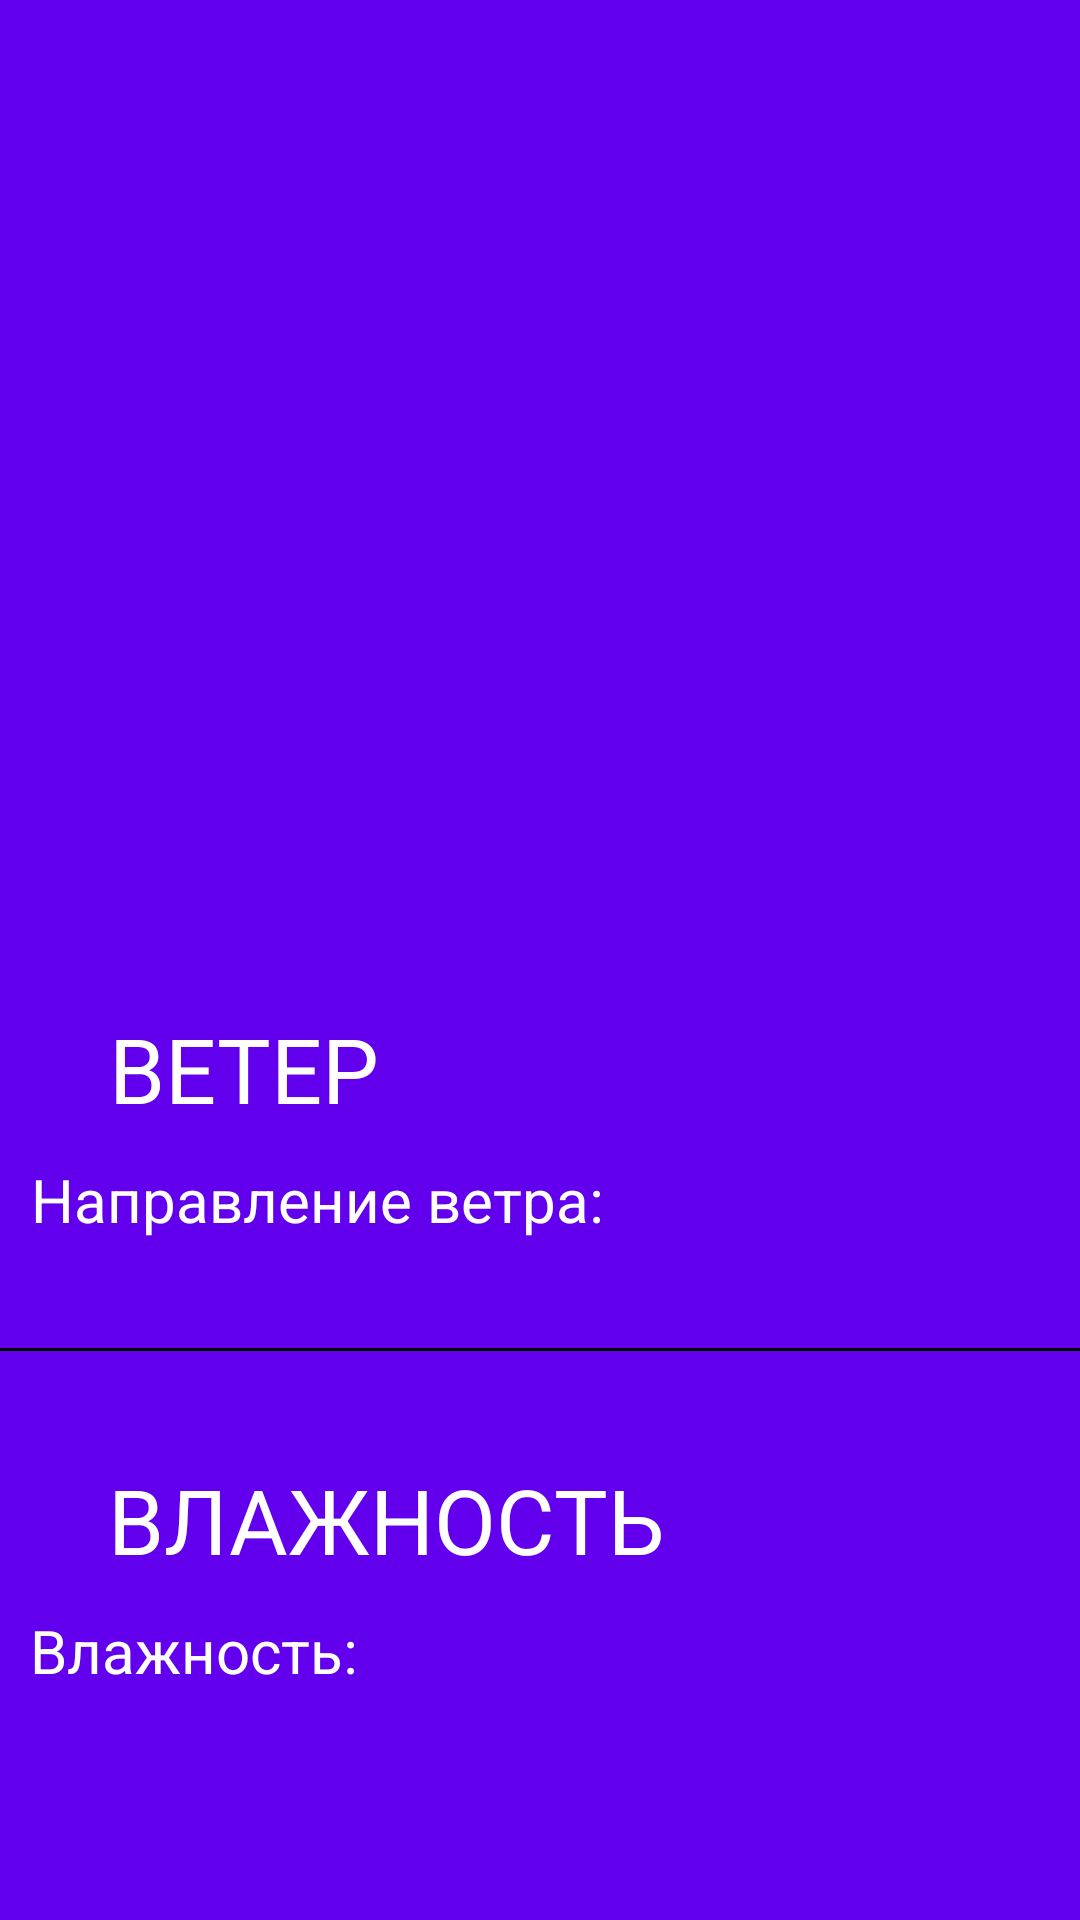

Android layout source for this screen:
<!-- AndroidManifest.xml: application theme AppTheme -->
<!-- res/layout/activity_detail_city.xml -->
<?xml version="1.0" encoding="utf-8"?>
<androidx.constraintlayout.widget.ConstraintLayout
    xmlns:android="http://schemas.android.com/apk/res/android"
    xmlns:app="http://schemas.android.com/apk/res-auto"
    xmlns:tools="http://schemas.android.com/tools"
    android:layout_width="match_parent"
    android:background="@color/colorPrimary"
    android:layout_height="match_parent">

    <ImageView
        android:id="@+id/city_icon_geo"
        android:layout_width="32dp"
        android:layout_height="32dp"
        android:foregroundGravity="center"
        app:layout_constraintBottom_toBottomOf="@+id/city_name"
        app:layout_constraintStart_toEndOf="@+id/city_name"
        app:layout_constraintTop_toTopOf="@+id/city_name" />

    <TextView
        android:id="@+id/city_name"
        android:layout_width="wrap_content"
        android:layout_height="48dp"
        android:layout_margin="100dp"
        android:textColor="@android:color/white"
        android:textSize="23sp"
        android:gravity="center"
        app:layout_constraintEnd_toEndOf="parent"
        app:layout_constraintStart_toStartOf="parent"
        app:layout_constraintTop_toTopOf="parent" />

    <TextView
        android:id="@+id/city_temp"
        android:layout_width="wrap_content"
        android:layout_height="wrap_content"
        android:textSize="60sp"
        android:gravity="center"
        android:textColor="@android:color/white"
        android:layout_margin="12dp"
        app:layout_constraintEnd_toEndOf="parent"
        app:layout_constraintStart_toStartOf="parent"
        app:layout_constraintTop_toBottomOf="@+id/city_name" />

    <TextView
        android:id="@+id/city_description"
        android:layout_width="wrap_content"
        android:layout_height="48dp"
        android:layout_margin="12dp"
        android:textSize="23sp"
        android:textColor="@android:color/white"
        android:gravity="center"
        app:layout_constraintEnd_toEndOf="parent"
        app:layout_constraintStart_toStartOf="parent"
        app:layout_constraintTop_toBottomOf="@+id/city_temp" />


    <TextView
        android:id="@+id/wind"
        android:layout_width="wrap_content"
        android:layout_height="wrap_content"
        android:layout_marginStart="36dp"
        android:layout_marginTop="36dp"
        android:gravity="center"
        android:text="ВЕТЕР"
        android:textColor="@android:color/white"
        android:textSize="30sp"
        app:layout_constraintStart_toStartOf="parent"
        app:layout_constraintTop_toBottomOf="@+id/city_description" />

    <TextView
        android:id="@+id/direction_wind"
        android:layout_width="wrap_content"
        android:layout_height="wrap_content"
        android:layout_marginStart="36dp"
        android:gravity="center"
        android:layout_margin="10dp"
        android:text="Направление ветра: "
        android:textColor="@android:color/white"
        android:textSize="20sp"
        app:layout_constraintStart_toStartOf="parent"
        app:layout_constraintTop_toBottomOf="@+id/wind" />

    <View
        android:id="@+id/view"
        android:layout_width="match_parent"
        android:layout_height="1dp"
        android:layout_marginTop="36dp"
        android:background="@android:color/black"
        app:layout_constraintEnd_toEndOf="parent"
        app:layout_constraintStart_toStartOf="parent"
        app:layout_constraintTop_toBottomOf="@+id/direction_wind" />

    <TextView
        android:id="@+id/humidity"
        android:layout_width="wrap_content"
        android:layout_height="wrap_content"
        android:layout_marginStart="36dp"
        android:layout_marginTop="36dp"
        android:gravity="center"
        android:text="ВЛАЖНОСТЬ"
        android:textColor="@android:color/white"
        android:textSize="30sp"
        app:layout_constraintStart_toStartOf="parent"
        app:layout_constraintTop_toBottomOf="@+id/view" />

    <TextView
        android:id="@+id/number_humidity"
        android:layout_width="wrap_content"
        android:layout_height="wrap_content"
        android:layout_margin="10dp"
        android:layout_marginStart="36dp"
        android:gravity="center"
        android:text="Влажность: "
        android:textColor="@android:color/white"
        android:textSize="20sp"
        app:layout_constraintStart_toStartOf="parent"
        app:layout_constraintTop_toBottomOf="@+id/humidity" />
</androidx.constraintlayout.widget.ConstraintLayout>
<!-- resources referenced by this layout -->
<resources>
  <style name="AppTheme" parent="Theme.AppCompat.Light.DarkActionBar">
          
          <item name="colorPrimary">@color/colorPrimary</item>
          <item name="colorPrimaryDark">@color/colorPrimaryDark</item>
          <item name="colorAccent">@color/colorAccent</item>
      </style>
  <!-- not gathered from this repository: default colours our renderer supplied (Android Studio template values) -->
  <color name="colorPrimary">#FF6200EE</color>
  <color name="colorPrimaryDark">#FF3700B3</color>
  <color name="colorAccent">#FF03DAC5</color>
</resources>
